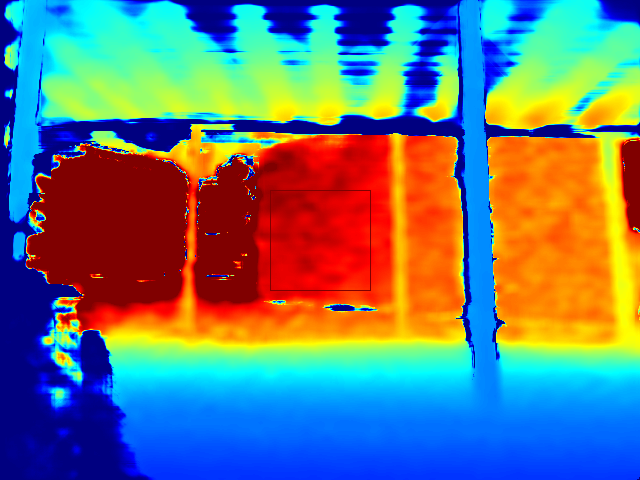

The data file committed next to this chart (first rows):
0, 0, 0, 0, 0, 0, 0, 5.309, 20.321, 45.527, 53.896, 130.72, 338.851, 559.554, 657.464, 686.342, 810.259, 975.499, 1118.44, 2419.83, 2712.83, 2940.06, 2840.35, 2555.47
0, 0, 0, 0, 0, 0, 15.98, 117.1, 271.3, 389.5, 571.1, 1024, 1739, 2185, 2309, 2385, 2478, 2600, 2723, 3241, 3315, 3295, 3038, 2705
0, 0, 0, 0, 0, 16.03, 123.7, 449.7, 788.4, 1068, 1255, 1810, 2569, 2988, 3064, 3086, 3103, 3134, 3187, 3400, 3411, 3372, 3192, 2911
0, 0, 0, 0, 5.402, 85.42, 440.3, 1008, 1429, 1722, 1861, 2456, 3023, 3262, 3352, 3343, 3337, 3343, 3360, 3422, 3397, 3339, 3237, 3044
0, 0, 0, 0, 48.06, 293.5, 896.5, 1596, 2072, 2209, 2396, 2882, 3314, 3413, 3461, 3469, 3446, 3433, 3430, 3421, 3419, 3395, 3294, 3160
0, 0, 0, 0, 119.4, 632.3, 1445, 2292, 2742, 2934, 3003, 3261, 3483, 3533, 3536, 3527, 3494, 3473, 3462, 3452, 3456, 3416, 3305, 3077
0, 0, 0, 0, 188.7, 1023, 2004, 2893, 3295, 3426, 3380, 3417, 3571, 3602, 3562, 3530, 3498, 3477, 3465, 3463, 3454, 3390, 3272, 2985
0, 0, 0, 0, 254.1, 1399, 2995, 3338, 3667, 3702, 3569, 3515, 3612, 3623, 3569, 3530, 3498, 3477, 3473, 3455, 3436, 3372, 3228, 2871
0, 0, 0, 0, 322.1, 1616, 3506, 3796, 3810, 3826, 3709, 3523, 3654, 3625, 3568, 3526, 3489, 3466, 3456, 3443, 3413, 3358, 3195, 2458
0, 0, 0, 0, 317.8, 1738, 3906, 4004, 3969, 3871, 3683, 3546, 3658, 3612, 3553, 3509, 3473, 3449, 3432, 3416, 3385, 3332, 3103, 1965
0, 0, 0, 0, 334.2, 1827, 4061, 4099, 4025, 3922, 3725, 3522, 3656, 3602, 3544, 3494, 3456, 3432, 3414, 3393, 3365, 3312, 3078, 1925
0, 0, 0, 0, 613.2, 2137, 4116, 4163, 4070, 3955, 3771, 3508, 3658, 3599, 3537, 3487, 3446, 3417, 3396, 3372, 3344, 3294, 3158, 2169
0, 0, 0, 0, 1223, 2683, 4118, 4207, 4160, 4005, 3836, 3625, 3669, 3600, 3535, 3482, 3439, 3407, 3383, 3356, 3327, 3278, 3181, 2481
0, 0, 0, 0, 1896, 2987, 3995, 4211, 4189, 4056, 3891, 3672, 3687, 3607, 3539, 3484, 3439, 3405, 3379, 3348, 3319, 3268, 3193, 2679
0, 0, 0, 0, 2085, 3214, 3701, 4171, 4228, 4109, 3942, 3720, 3714, 3621, 3548, 3493, 3446, 3409, 3381, 3347, 3318, 3266, 3190, 2852
0, 0, 0, 0, 1803, 3362, 3876, 4005, 4132, 4140, 3963, 3666, 3747, 3643, 3565, 3509, 3460, 3422, 3391, 3354, 3325, 3268, 3190, 2976
0, 0, 0, 0, 1123, 2951, 4065, 4123, 4009, 4047, 3960, 3562, 3779, 3672, 3589, 3532, 3479, 3439, 3406, 3365, 3336, 3274, 3189, 3075
0, 0, 0, 0, 500, 2011, 3582, 4229, 3809, 3727, 3834, 3242, 3792, 3705, 3618, 3559, 3503, 3461, 3425, 3381, 3350, 3281, 3188, 3104
0, 0, 0, 0, 262.7, 991.8, 2485, 3611, 3841, 3424, 3512, 2861, 3585, 3734, 3645, 3586, 3528, 3482, 3443, 3395, 3362, 3286, 3153, 3104
0, 0, 0, 0, 99.83, 434.7, 1324, 2361, 3099, 3112, 3063, 2910, 3006, 3746, 3668, 3609, 3548, 3498, 3458, 3406, 3370, 3283, 2952, 3103
0, 0, 0, 0, 51.55, 212.5, 621.6, 1303, 2133, 2483, 2501, 3058, 2585, 3710, 3656, 3617, 3557, 3504, 3461, 3408, 3364, 3249, 2608, 3093
0, 0, 0, 0, 26.06, 115, 320.5, 694.5, 1320, 1715, 1762, 2947, 2669, 3618, 3613, 3581, 3540, 3495, 3454, 3394, 3344, 3154, 2195, 3077
0, 0, 0, 0, 6.998, 45.46, 136.5, 295.5, 749.3, 1087, 1086, 2122, 2636, 3416, 3493, 3534, 3489, 3466, 3433, 3379, 3244, 2762, 1854, 3048
0, 0, 0, 0, 0, 7.078, 51.07, 151.6, 333.1, 585.4, 602.5, 1561, 2192, 3144, 3386, 3429, 3438, 3431, 3392, 3339, 3255, 2659, 1774, 3025
0, 0, 0, 0, 0, 0, 13.85, 37.07, 157.9, 331.8, 374.1, 1029, 1672, 2896, 3331, 3407, 3395, 3339, 3324, 3246, 3176, 2871, 2050, 3009
0, 0, 0, 0, 0, 0, 0, 13.54, 39.94, 122, 200.9, 704.6, 1344, 2685, 3265, 3398, 3372, 3320, 3209, 3057, 3015, 2928, 2551, 2991
0, 0, 0, 0, 0, 0, 0, 0, 12.33, 58.62, 89.3, 394.1, 966.9, 2127, 3028, 3303, 3346, 3266, 3072, 2804, 2697, 2761, 2680, 2974
0, 0, 0, 0, 0, 0, 0, 0, 0, 11.02, 10.05, 130.4, 527.6, 1250, 2416, 2946, 3162, 3141, 2879, 2601, 2559, 2693, 2824, 2953
0, 0, 0, 0, 0, 0, 0, 0, 0, 0, 5.263, 22.21, 256, 621.8, 1631, 2392, 2872, 2962, 2741, 2544, 2532, 2628, 2864, 2929
0, 0, 0, 0, 0, 0, 0, 0, 0, 0, 0, 4.737, 131.2, 263.6, 959.2, 1726, 2370, 2790, 2610, 2520, 2507, 2512, 2810, 2914
0, 0, 0, 0, 0, 0, 0, 0, 0, 0, 0, 8.77, 47.28, 125.1, 433.1, 918.9, 1639, 2255, 2319, 2408, 2424, 2340, 2621, 2900
0, 0, 0, 0, 0, 0, 0, 0, 0, 0, 0, 4.133, 16.14, 53.92, 175.3, 389.5, 776.2, 1271, 1663, 2071, 2116, 1861, 2342, 2888
0, 0, 0, 0, 0, 0, 0, 0, 0, 0, 0, 0, 7.611, 23.3, 83.61, 170, 379.7, 677.1, 989.5, 1471, 1737, 1377, 2145, 2875
0, 0, 0, 0, 0, 0, 0, 0, 0, 0, 0, 4.189, 0, 23.41, 73.89, 147.8, 315.5, 575.4, 833.5, 1227, 1419, 1077, 2087, 2871
0, 0, 0, 0, 0, 0, 0, 0, 0, 0, 0, 9.096, 16.34, 42.37, 56.33, 171.4, 359.2, 635.5, 826.1, 1165, 1100, 617.2, 2227, 2878
0, 0, 0, 0, 0, 0, 0, 0, 0, 0, 0, 4.966, 8.506, 27.8, 53.35, 240.9, 473.6, 843.6, 1159, 1342, 948.5, 455.8, 2521, 2879
0, 0, 0, 0, 0, 0, 0, 0, 0, 0, 0, 9.437, 13.14, 40.06, 101.2, 384.6, 805.1, 1486, 2011, 2034, 1279, 779.7, 2623, 2888
0, 0, 0, 0, 0, 0, 0, 0, 0, 0, 0, 9.196, 8.822, 55.42, 181.8, 499.6, 1055, 1857, 2252, 2336, 1411, 1323, 2556, 2894
0, 0, 0, 0, 0, 0, 0, 0, 0, 0, 10.1, 27.91, 42.91, 122.5, 385.1, 859.1, 1585, 2297, 2554, 2544, 1658, 2218, 2481, 2898
0, 0, 0, 0, 0, 0, 0, 0, 0, 10.86, 10.1, 74.87, 133.4, 313.7, 749.2, 1374, 2098, 2582, 2771, 2616, 1782, 2520, 2570, 2897
0, 0, 0, 0, 0, 0, 0, 5.755, 16.98, 38.68, 45.68, 225.1, 472, 744, 1416, 2019, 2564, 2814, 2758, 2379, 1532, 2769, 2642, 2895
0, 0, 0, 0, 0, 0, 0, 23.71, 46.54, 127, 176, 655.8, 1162, 1544, 2228, 2719, 2998, 3058, 2719, 2049, 1103, 2877, 2808, 2892
0, 0, 0, 0, 0, 0, 50.36, 141, 275.6, 372.8, 460.6, 1270, 2051, 2350, 2911, 3212, 3283, 3232, 2663, 1811, 977.7, 2809, 2887, 2885
0, 0, 0, 0, 0, 37.53, 170.3, 249.5, 430.9, 640.5, 710.9, 1619, 2353, 2707, 3145, 3340, 3336, 3191, 2495, 1520, 627.8, 2704, 2903, 2877
0, 0, 0, 0, 18.62, 152.9, 406.7, 708.9, 1136, 1599, 1485, 2753, 3320, 3422, 3671, 3649, 3552, 3393, 2738, 1713, 894.2, 2845, 2904, 2868
0, 0, 0, 0, 97.47, 381.6, 997.1, 1663, 2407, 2836, 2597, 3673, 3945, 3916, 3915, 3784, 3635, 3475, 2906, 1816, 1253, 2959, 2886, 2860
0, 0, 0, 0, 246.4, 895.6, 1908, 2918, 3587, 3916, 3375, 4185, 4196, 4078, 3975, 3806, 3653, 3487, 2889, 1743, 1872, 2951, 2898, 2840
0, 0, 0, 0, 513.9, 1623, 2746, 3852, 4471, 4637, 4104, 4505, 4261, 4143, 3971, 3797, 3627, 3464, 2830, 1768, 2774, 2972, 2892, 2815
0, 0, 0, 0, 1016, 2303, 3641, 4487, 4945, 4972, 4567, 4611, 4259, 4165, 3993, 3800, 3590, 3314, 2753, 2490, 2999, 2976, 2889, 2782
0, 0, 0, 0, 1320, 2681, 4134, 4829, 5127, 5136, 4832, 4710, 4163, 4134, 3974, 3759, 3403, 3019, 2661, 2849, 3059, 2974, 2890, 2794
0, 0, 0, 0, 1365, 2915, 4315, 4964, 5180, 5149, 4810, 4696, 3952, 4126, 4005, 3711, 3178, 2676, 2501, 2947, 3064, 2976, 2893, 2791
0, 0, 0, 0, 1438, 2846, 4173, 4930, 5156, 5100, 4554, 4705, 4271, 4227, 4024, 3706, 3283, 2749, 1992, 2916, 3068, 2979, 2893, 2802
0, 0, 0, 0, 1465, 2567, 3860, 4607, 4949, 4943, 4042, 4614, 4399, 4239, 4051, 3807, 3424, 2882, 1204, 2712, 3060, 2986, 2895, 2833
0, 0, 0, 0, 1888, 2836, 3878, 4539, 4795, 4747, 3677, 4572, 4401, 4252, 4059, 3839, 3550, 3064, 1148, 2104, 3039, 2992, 2897, 2838
0, 0, 0, 0, 2730, 3727, 4563, 4751, 4901, 4772, 3490, 4526, 4376, 4216, 4048, 3852, 3613, 3027, 1176, 2509, 3070, 2999, 2889, 2848
0, 0, 0, 0, 3029, 4666, 5016, 4990, 4914, 4730, 3108, 4508, 4344, 4180, 4036, 3852, 3660, 3046, 1288, 2882, 3084, 3012, 2898, 2863
0, 0, 0, 0, 2155, 5057, 5115, 5019, 4906, 4756, 3253, 4459, 4303, 4148, 4016, 3856, 3701, 2987, 1357, 3225, 3083, 3023, 2901, 2879
0, 0, 0, 0, 787.3, 5065, 5067, 4962, 4848, 4715, 3924, 4418, 4269, 4122, 3993, 3847, 3728, 3253, 1962, 3287, 3114, 3028, 2906, 2882
0, 0, 0, 0, 272.4, 5083, 5040, 4940, 4825, 4696, 4089, 4396, 4249, 4104, 3974, 3831, 3720, 3423, 2437, 3276, 3137, 3029, 2900, 2887
0, 0, 0, 0, 349.6, 5102, 5053, 4951, 4834, 4699, 4018, 4390, 4240, 4091, 3957, 3814, 3703, 3472, 2702, 3262, 3136, 3017, 2877, 2886
0, 0, 0, 0, 953.1, 5150, 5094, 4986, 4863, 4717, 3881, 4399, 4240, 4082, 3941, 3796, 3682, 3414, 2790, 3244, 3124, 2983, 2852, 2887
... 419 more rows
